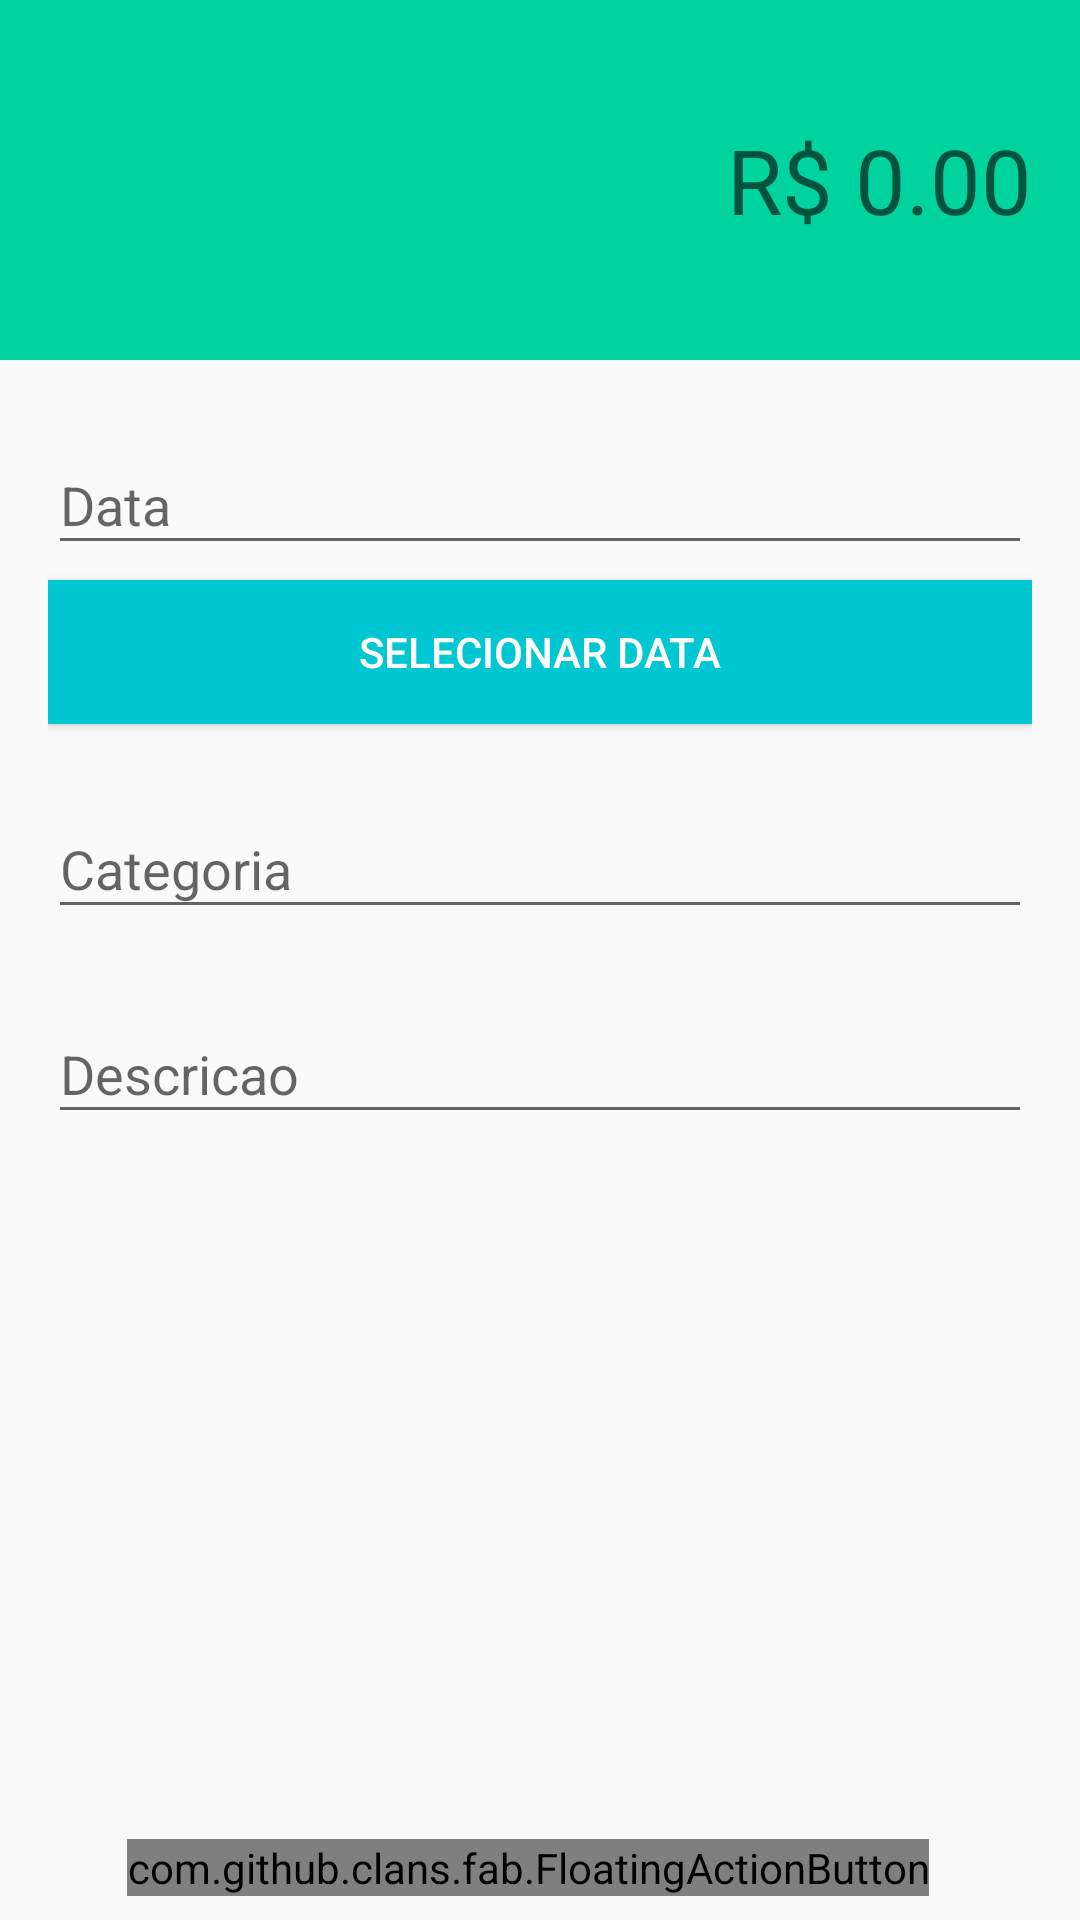

The Android layout XML behind this screen, and the referenced resources:
<!-- AndroidManifest.xml: application theme AppTheme -->
<!-- res/layout/activity_receitas.xml -->
<?xml version="1.0" encoding="utf-8"?>
<androidx.coordinatorlayout.widget.CoordinatorLayout xmlns:android="http://schemas.android.com/apk/res/android"
    xmlns:tools="http://schemas.android.com/tools"
    android:layout_width="match_parent"
    android:layout_height="match_parent"
    xmlns:fab="http://schemas.android.com/apk/res-auto"
    android:orientation="vertical"
    tools:context=".ui.receitas.ReceitasActivity">

    <LinearLayout
        android:layout_width="match_parent"
        android:layout_height="wrap_content"
        android:orientation="vertical">
        <LinearLayout
            android:layout_width="match_parent"
            android:layout_height="120dp"
            android:orientation="vertical"
            android:gravity="center"
            android:padding="16dp"
            android:background="@color/colorPrimaryReceita">

            <EditText
                android:id="@+id/editValorReceitasId"
                android:layout_width="match_parent"
                android:layout_height="wrap_content"
                android:inputType="numberDecimal"
                android:hint="R$ 0.00"
                android:textAlignment="textEnd"
                android:textSize="30dp"
                android:textColor="@android:color/white"
                android:background="@android:color/transparent"
                />
        </LinearLayout>

        <LinearLayout
            android:layout_width="match_parent"
            android:layout_height="wrap_content"
            android:orientation="vertical"
            android:padding="@dimen/activity_padding">



            <com.google.android.material.textfield.TextInputLayout
                android:layout_width="match_parent"
                android:layout_height="wrap_content">

                <com.google.android.material.textfield.TextInputEditText
                    android:id="@+id/editDataReceitaId"
                    android:layout_width="match_parent"
                    android:layout_height="wrap_content"
                    android:hint="Data"
                    android:inputType="date" />

            </com.google.android.material.textfield.TextInputLayout>

            <Button
                android:id="@+id/btnDateSelectId"
                android:layout_marginTop="5dp"
                android:layout_width="match_parent"
                android:layout_height="wrap_content"
                android:layout_gravity="center"
                android:textColor="@android:color/white"
                android:background="@color/colorPrimary"
                android:text="Selecionar Data"            />


            <com.google.android.material.textfield.TextInputLayout
                android:layout_marginTop="@dimen/activity_padding"
                android:layout_width="match_parent"
                android:layout_height="wrap_content">

                <com.google.android.material.textfield.TextInputEditText
                    android:id="@+id/editCategoriaReceitaId"
                    android:layout_width="match_parent"
                    android:layout_height="wrap_content"
                    android:hint="Categoria"
                    android:inputType="text" />

            </com.google.android.material.textfield.TextInputLayout>


            <com.google.android.material.textfield.TextInputLayout
                android:layout_marginTop="@dimen/activity_padding"
                android:layout_width="match_parent"
                android:layout_height="wrap_content">

                <com.google.android.material.textfield.TextInputEditText
                    android:id="@+id/editDescricaoReceitaId"
                    android:layout_width="match_parent"
                    android:layout_height="wrap_content"
                    android:hint="Descricao"
                    android:inputType="text" />

            </com.google.android.material.textfield.TextInputLayout>


        </LinearLayout>
    </LinearLayout>

    <com.github.clans.fab.FloatingActionButton
        android:id="@+id/fabAddReceitaId"
        android:layout_width="wrap_content"
        android:layout_height="wrap_content"
        android:layout_marginBottom="8dp"
        android:layout_marginRight="8dp"
        android:src="@drawable/ic_confirmar_branco_24dp"
        fab:fab_colorNormal="@color/colorPrimaryReceita"
        fab:fab_colorPressed="@color/colorPrimaryDarkReceita"
        fab:fab_colorRipple="@color/colorAccentReceita"
        android:layout_gravity="bottom|center"
        fab:fab_size="normal"
        fab:fab_label="Receita" />

</androidx.coordinatorlayout.widget.CoordinatorLayout>
<!-- resources referenced by this layout -->
<resources>
  <color name="colorAccentReceita">#00D39E</color>
  <color name="colorPrimary">#01c7d2</color>
  <color name="colorPrimaryDarkReceita">#00BE8B</color>
  <color name="colorPrimaryReceita">#00D39E</color>
  <dimen name="activity_padding">16dp</dimen>
  <style name="AppTheme" parent="Theme.AppCompat.Light.NoActionBar">
          
          <item name="colorPrimary">@color/colorPrimary</item>
          <item name="colorPrimaryDark">@color/colorPrimaryDark</item>
          <item name="colorAccent">@color/colorAccent</item>
      </style>
  <color name="colorPrimaryDark">#00b2bc</color>
  <color name="colorAccent">#ff706a</color>
</resources>
